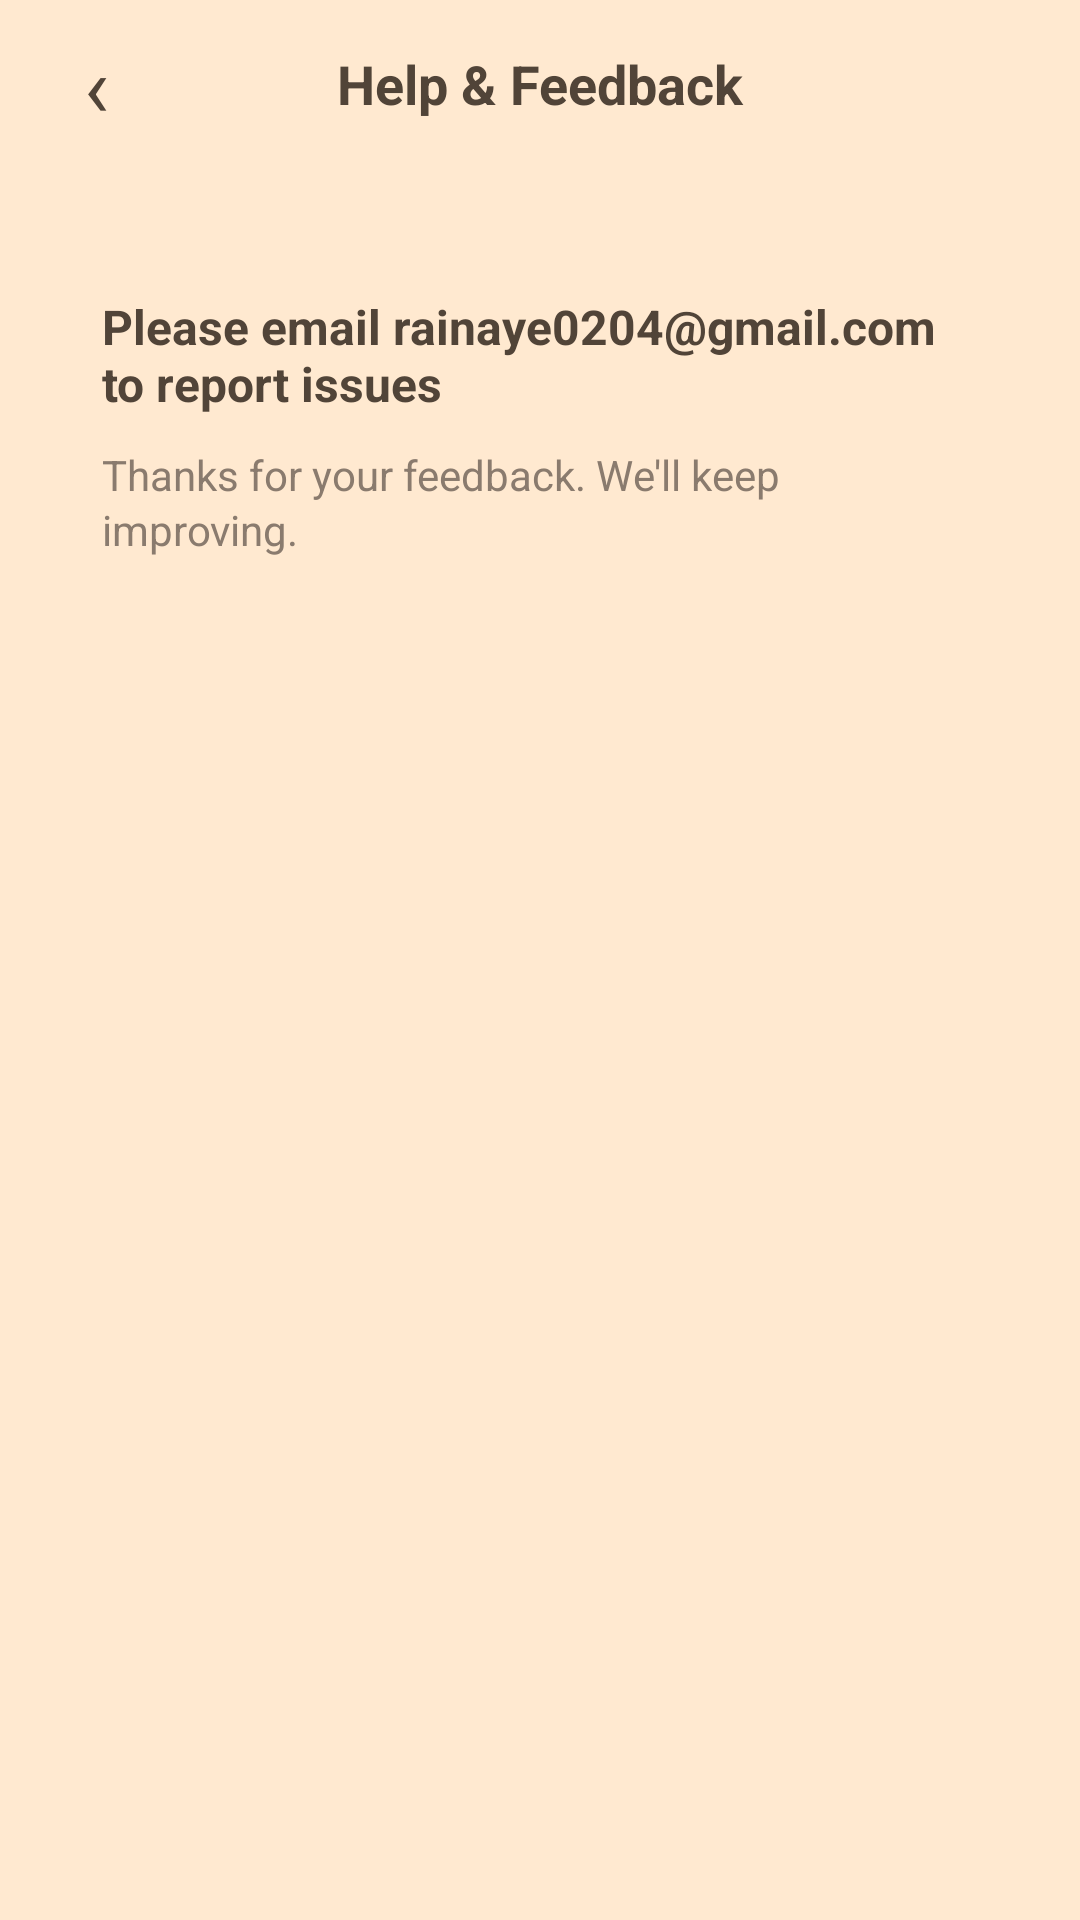

Here is an Android app screen rendered from its layout file. Give the layout XML and the strings, colors and styles it references.
<!-- AndroidManifest.xml: application theme Theme.FoodTracker -->
<!-- res/layout/activity_help_feedback.xml -->
<?xml version="1.0" encoding="utf-8"?>
<androidx.constraintlayout.widget.ConstraintLayout
    xmlns:android="http://schemas.android.com/apk/res/android"
    xmlns:app="http://schemas.android.com/apk/res-auto"
    android:id="@+id/main"
    android:layout_width="match_parent"
    android:layout_height="match_parent"
    android:background="@color/page_bg">

    <LinearLayout
        android:id="@+id/topBar"
        android:layout_width="0dp"
        android:layout_height="56dp"
        android:orientation="horizontal"
        android:gravity="center_vertical"
        android:paddingStart="12dp"
        android:paddingEnd="12dp"
        app:layout_constraintTop_toTopOf="parent"
        app:layout_constraintStart_toStartOf="parent"
        app:layout_constraintEnd_toEndOf="parent">

        <TextView
            android:id="@+id/btnBack"
            android:layout_width="40dp"
            android:layout_height="40dp"
            android:gravity="center"
            android:text="‹"
            android:textColor="@color/text_main"
            android:textSize="28sp" />

        <TextView
            android:layout_width="0dp"
            android:layout_height="wrap_content"
            android:layout_weight="1"
            android:gravity="center"
            android:text="Help &amp; Feedback"
            android:textColor="@color/text_main"
            android:textSize="18sp"
            android:textStyle="bold" />

        <View
            android:layout_width="40dp"
            android:layout_height="40dp" />

    </LinearLayout>

    <LinearLayout
        android:layout_width="0dp"
        android:layout_height="wrap_content"
        android:orientation="vertical"
        android:background="#ffe9d0"
        android:padding="18dp"
        android:layout_marginStart="16dp"
        android:layout_marginEnd="16dp"
        android:layout_marginTop="24dp"
        app:layout_constraintTop_toBottomOf="@id/topBar"
        app:layout_constraintStart_toStartOf="parent"
        app:layout_constraintEnd_toEndOf="parent">

        <TextView
            android:id="@+id/tvEmailHint"
            android:layout_width="match_parent"
            android:layout_height="wrap_content"
            android:text="Please email rainaye0204@gmail.com to report issues"
            android:textColor="@color/text_main"
            android:textSize="16sp"
            android:textStyle="bold" />

        <TextView
            android:layout_width="match_parent"
            android:layout_height="wrap_content"
            android:text="Thanks for your feedback. We'll keep improving."
            android:textColor="@color/text_second"
            android:textSize="14sp"
            android:layout_marginTop="10dp"
            android:lineSpacingExtra="2dp" />

    </LinearLayout>

</androidx.constraintlayout.widget.ConstraintLayout>
<!-- resources referenced by this layout -->
<resources>
  <color name="page_bg">#FFE9D0</color>
  <color name="text_main">#514438</color>
  <color name="text_second">#8A7B6E</color>
  <style name="Theme.FoodTracker" parent="Base.Theme.FoodTracker" />
  <style name="Base.Theme.FoodTracker" parent="Theme.Material3.DayNight.NoActionBar">
          
          <item name="colorPrimary">@color/accent_orange</item>
          <item name="colorSecondary">@color/accent_orange</item>
          <item name="colorTertiary">@color/accent_orange</item>
          <item name="colorOnPrimary">@color/white</item>
          <item name="colorOnSecondary">@color/white</item>
          <item name="colorOnTertiary">@color/white</item>
          <item name="colorControlActivated">@color/accent_orange</item>
          <item name="colorAccent">@color/accent_orange</item>
          <item name="colorSecondaryContainer">#ffe9d0</item>
      </style>
  <color name="accent_orange">#E58332</color>
  <color name="white">#FFFFFFFF</color>
</resources>
